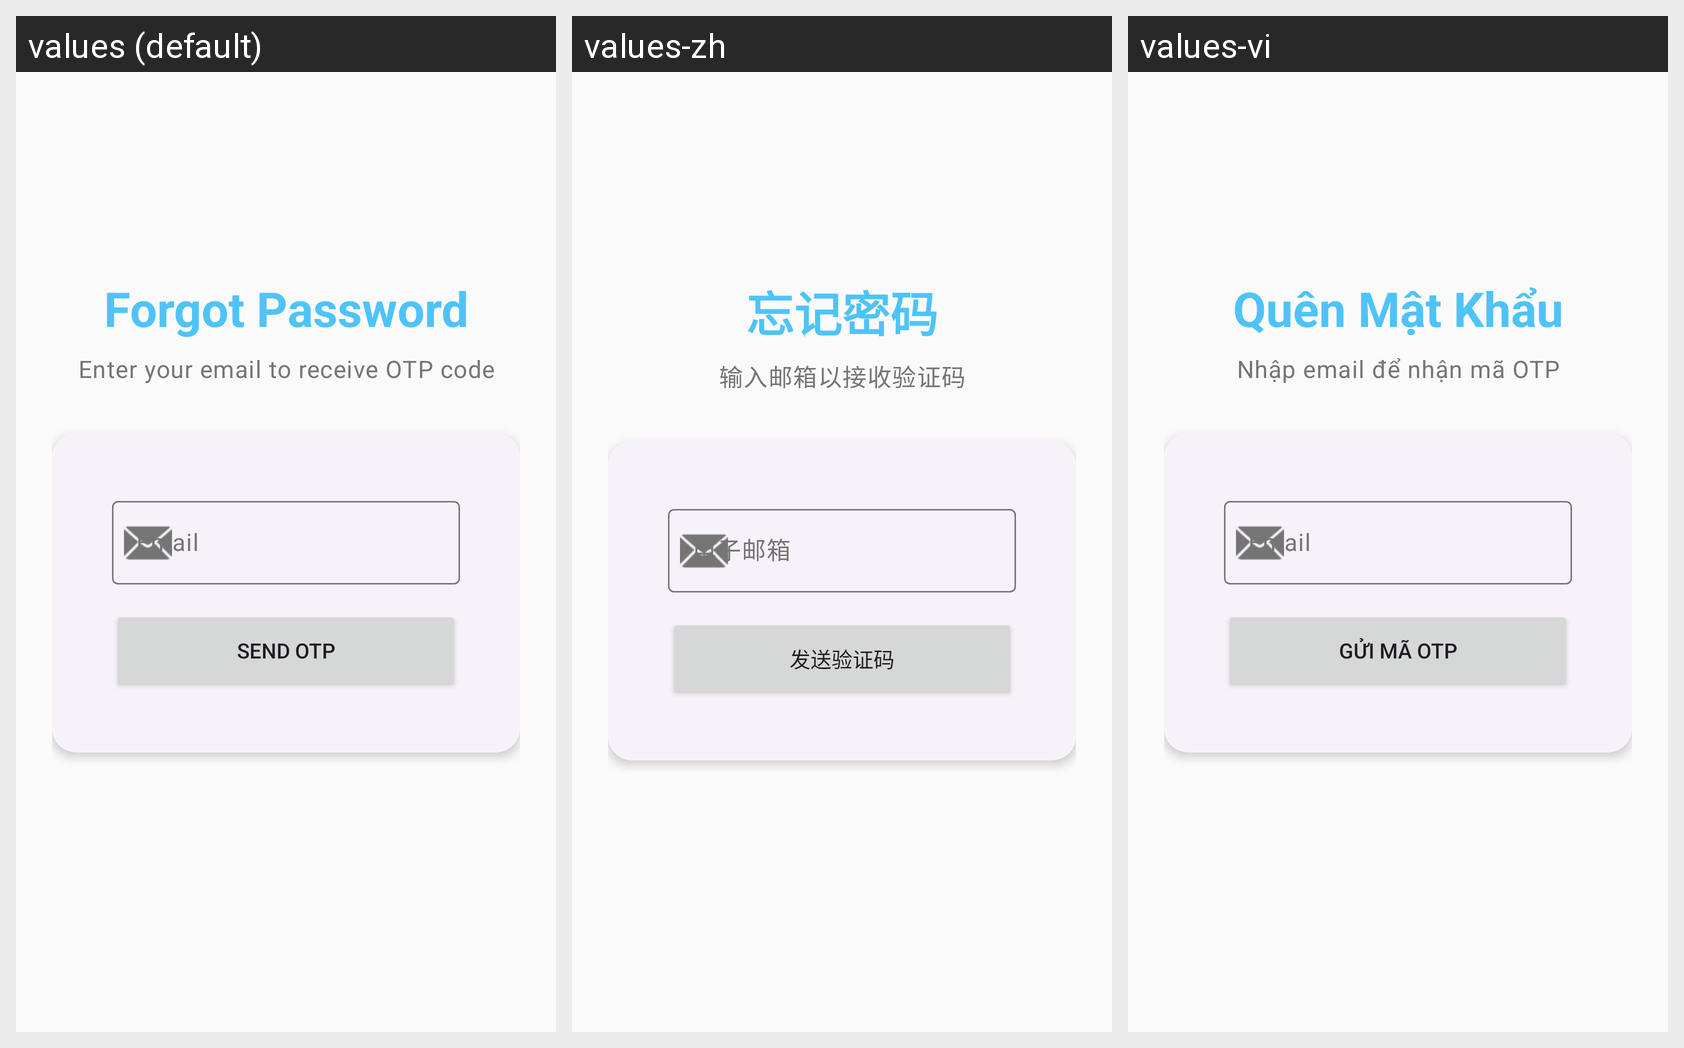

Translations of the strings shown on this Android screen, per locale in the grid:
Android screen res/layout/activity_forgot_password.xml rendered under 3 locales, left to right: values (default), values-zh, values-vi. Device: Nexus 5 (rendered at 1080×1920; each locale shown at half size, 540×960, under a caption strip naming it); theme Theme.CampusExpenseManager.
Strings drawn on this screen, with the default value and each locale's value (text and hints the layout hard-codes, and strings that could not be matched under every locale, appear in the picture but are not listed):

forgot_password_title
  values: Forgot Password
  values-zh: 忘记密码
  values-vi: Quên Mật Khẩu

forgot_password_subtitle
  values: Enter your email to receive OTP code
  values-zh: 输入邮箱以接收验证码
  values-vi: Nhập email để nhận mã OTP

auth_email
  values: Email
  values-zh: 电子邮箱
  values-vi: Email

forgot_password_send_otp
  values: Send OTP
  values-zh: 发送验证码
  values-vi: Gửi Mã OTP
